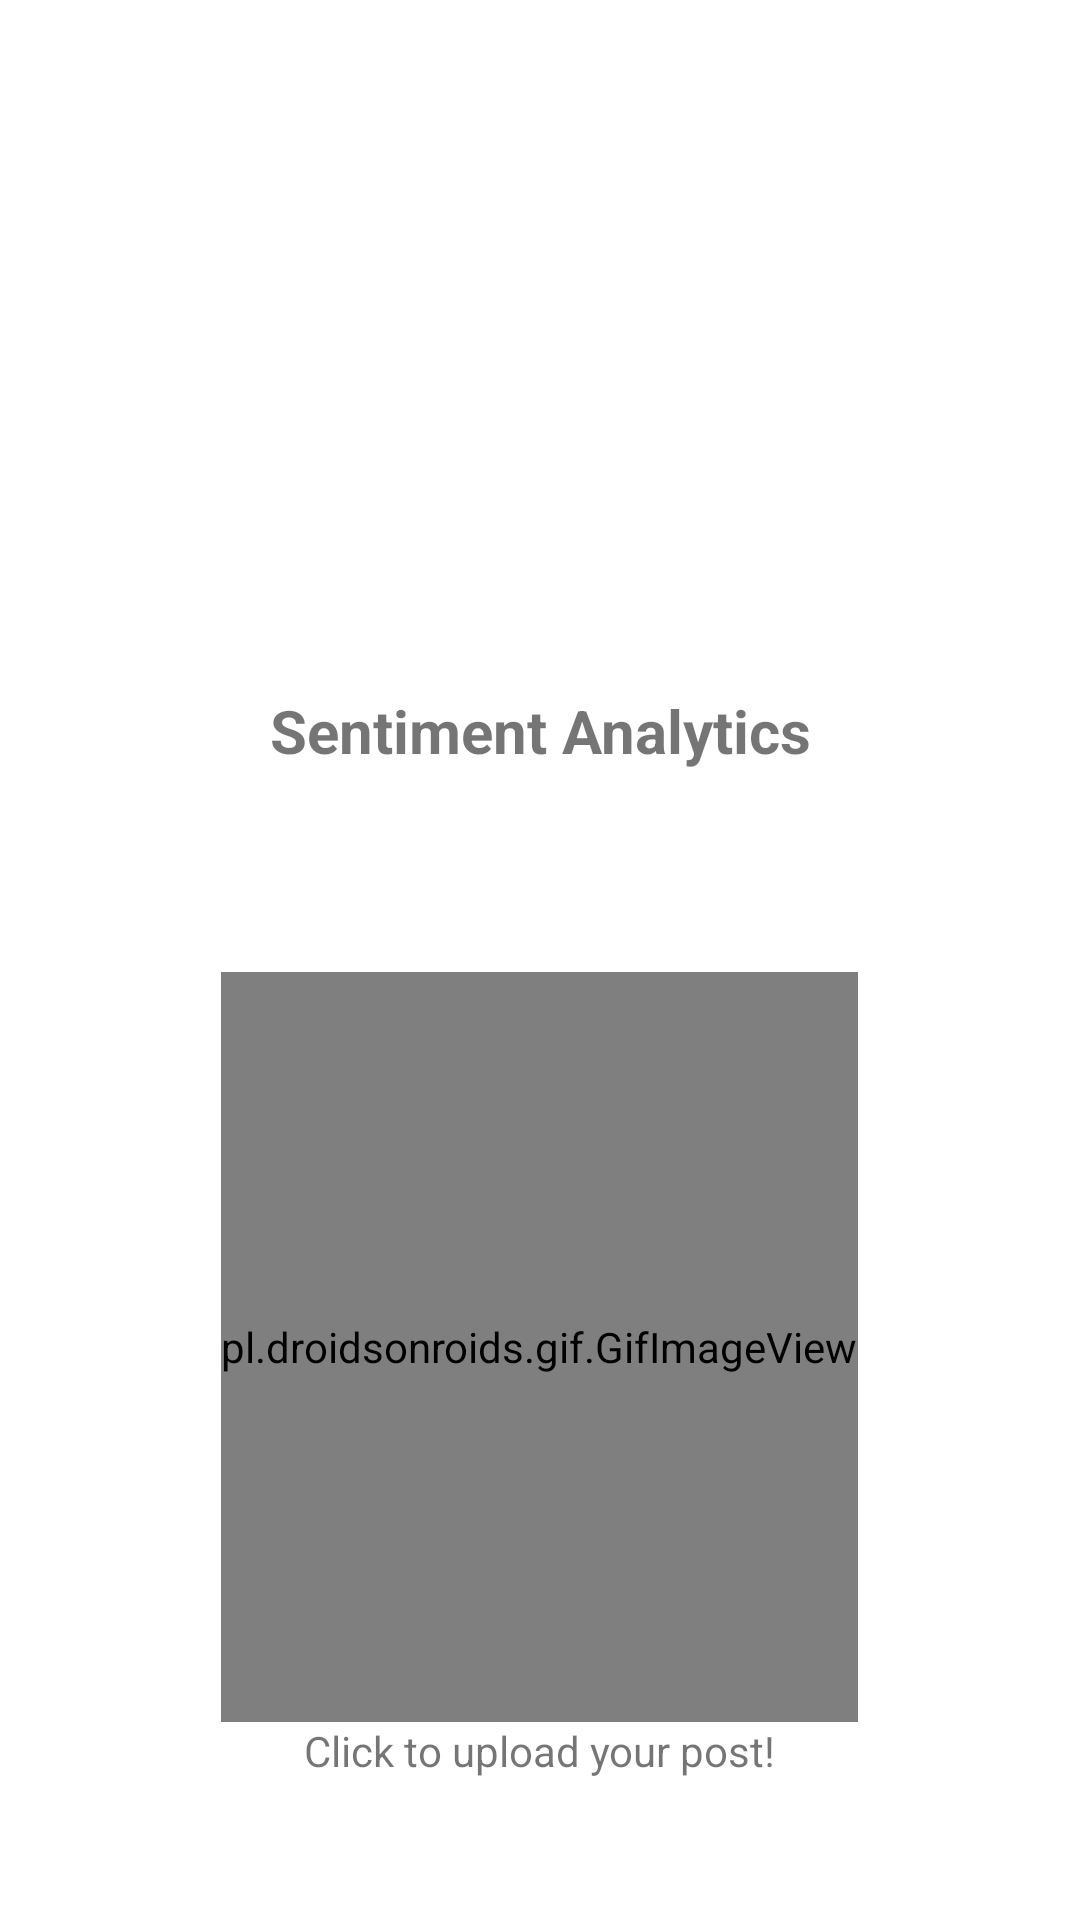

Layout XML and referenced resources for this Android screen:
<!-- AndroidManifest.xml: application theme AppTheme.NoActionBar -->
<!-- res/layout/activity_sentiment.xml -->
<?xml version="1.0" encoding="utf-8"?>
<layout>

    <data>
        <variable
            name="viewModel"
            type="com.example.relief.ui.viewmodel.SentimentViewModel" />
    </data>

    <RelativeLayout xmlns:android="http://schemas.android.com/apk/res/android"
        android:id="@+id/fl_sentiment"
        android:layout_width="match_parent"
        android:layout_height="match_parent"
        android:background="@color/white">

        <LinearLayout
            android:id="@+id/ll_question_container"
            android:layout_width="match_parent"
            android:layout_height="match_parent"
            android:gravity="center_horizontal"
            android:orientation="vertical"
            android:paddingTop="@dimen/dp_70">

            <ImageView
                android:layout_width="match_parent"
                android:layout_height="@dimen/dp_140"
                android:background="@drawable/bg_sentiment"
                android:scaleType="fitCenter" />

            <TextView
                android:layout_width="match_parent"
                android:layout_height="wrap_content"
                android:layout_marginTop="@dimen/dp_20"
                android:gravity="center"
                android:text="@string/sentiment_analytics"
                android:textSize="@dimen/sp_20"
                android:textStyle="bold" />

            <RelativeLayout
                android:layout_width="match_parent"
                android:layout_height="match_parent"
                android:layout_marginTop="@dimen/dp_20">

                <LinearLayout
                    android:id="@+id/ll_analysis_upload"
                    android:layout_width="wrap_content"
                    android:layout_height="wrap_content"
                    android:layout_centerInParent="true"
                    android:orientation="vertical">

                    <pl.droidsonroids.gif.GifImageView
                        android:id="@+id/giv_analysis"
                        android:layout_width="match_parent"
                        android:layout_height="@dimen/dp_250"
                        android:src="@drawable/analysis" />

                    <TextView
                        android:layout_width="match_parent"
                        android:layout_height="wrap_content"
                        android:gravity="center"
                        android:text="@string/click_to_upload_your_post" />

                </LinearLayout>

                <ScrollView
                    android:id="@+id/sv_analysis_result"
                    android:layout_width="match_parent"
                    android:layout_height="match_parent"
                    android:visibility="gone">

                    <LinearLayout
                        android:layout_width="match_parent"
                        android:layout_height="wrap_content"
                        android:orientation="vertical">

                        <ImageView
                            android:id="@+id/iv_post"
                            android:layout_width="match_parent"
                            android:layout_height="@dimen/dp_300"
                            android:scaleType="fitCenter" />

                        <TextView
                            android:layout_width="match_parent"
                            android:layout_height="wrap_content"
                            android:layout_marginStart="@dimen/dp_24"
                            android:layout_marginTop="@dimen/dp_20"
                            android:text="@string/content"
                            android:textColor="@color/black"
                            android:textSize="@dimen/sp_20" />

                        <RelativeLayout
                            android:layout_width="match_parent"
                            android:layout_height="@dimen/dp_150"
                            android:layout_marginStart="@dimen/dp_24"
                            android:layout_marginTop="@dimen/dp_10"
                            android:layout_marginEnd="@dimen/dp_24"
                            android:layout_marginBottom="@dimen/dp_30"
                            android:background="@drawable/bg_rectangle_round">

                            <TextView
                                android:id="@+id/tv_content"
                                android:layout_width="match_parent"
                                android:layout_height="match_parent"
                                android:layout_marginStart="@dimen/dp_10"
                                android:layout_marginTop="@dimen/dp_10"
                                android:layout_marginEnd="@dimen/dp_10"
                                android:layout_marginBottom="@dimen/dp_10"
                                android:background="@null"
                                android:gravity="start|top"
                                android:textColor="@color/black"
                                android:textSize="@dimen/sp_18" />

                        </RelativeLayout>

                        <TextView
                            android:layout_width="match_parent"
                            android:layout_height="wrap_content"
                            android:layout_marginStart="@dimen/dp_24"
                            android:text="@string/suggestion"
                            android:textColor="@color/black"
                            android:textSize="@dimen/sp_20" />

                        <LinearLayout
                            android:layout_width="match_parent"
                            android:layout_height="wrap_content"
                            android:layout_marginStart="@dimen/dp_48"
                            android:layout_marginTop="@dimen/dp_10"
                            android:layout_marginEnd="@dimen/dp_48"
                            android:orientation="horizontal">

                            <TextView
                                android:layout_width="0dp"
                                android:layout_height="wrap_content"
                                android:layout_weight="1"
                                android:text="@string/sentiment"
                                android:textColor="@color/black"
                                android:textSize="@dimen/sp_16" />

                            <TextView
                                android:id="@+id/tv_sentiment"
                                android:layout_width="0dp"
                                android:layout_height="wrap_content"
                                android:layout_weight="1"
                                android:textColor="@color/black"
                                android:textSize="@dimen/sp_16"
                                android:textStyle="bold" />

                        </LinearLayout>

                        <LinearLayout
                            android:layout_width="match_parent"
                            android:layout_height="wrap_content"
                            android:layout_marginStart="@dimen/dp_48"
                            android:layout_marginEnd="@dimen/dp_48"
                            android:orientation="horizontal">

                            <TextView
                                android:layout_width="0dp"
                                android:layout_height="wrap_content"
                                android:layout_weight="1"
                                android:text="@string/target"
                                android:textColor="@color/black"
                                android:textSize="@dimen/sp_16" />

                            <TextView
                                android:id="@+id/tv_target"
                                android:layout_width="0dp"
                                android:layout_height="wrap_content"
                                android:layout_weight="1"
                                android:textColor="@color/black"
                                android:textSize="@dimen/sp_16"
                                android:textStyle="bold" />

                        </LinearLayout>

                        <LinearLayout
                            android:layout_width="match_parent"
                            android:layout_height="wrap_content"
                            android:layout_marginStart="@dimen/dp_48"
                            android:layout_marginEnd="@dimen/dp_48"
                            android:layout_marginBottom="@dimen/dp_10"
                            android:orientation="horizontal">

                            <TextView
                                android:layout_width="0dp"
                                android:layout_height="wrap_content"
                                android:layout_weight="1"
                                android:text="@string/keyword"
                                android:textColor="@color/black"
                                android:textSize="@dimen/sp_16" />

                            <TextView
                                android:id="@+id/tv_keyword"
                                android:layout_width="0dp"
                                android:layout_height="wrap_content"
                                android:layout_weight="1"
                                android:textColor="@color/black"
                                android:textSize="@dimen/sp_16"
                                android:textStyle="bold" />

                        </LinearLayout>

                        <RelativeLayout
                            android:layout_width="match_parent"
                            android:layout_height="@dimen/dp_150"
                            android:layout_marginStart="@dimen/dp_24"
                            android:layout_marginTop="@dimen/dp_10"
                            android:layout_marginEnd="@dimen/dp_24"
                            android:layout_marginBottom="@dimen/dp_30"
                            android:background="@drawable/bg_rectangle_round">

                            <TextView
                                android:id="@+id/tv_suggestion"
                                android:layout_width="match_parent"
                                android:layout_height="match_parent"
                                android:layout_marginStart="@dimen/dp_10"
                                android:layout_marginTop="@dimen/dp_10"
                                android:layout_marginEnd="@dimen/dp_10"
                                android:layout_marginBottom="@dimen/dp_10"
                                android:background="@null"
                                android:gravity="start|top"
                                android:textColor="@color/black"
                                android:textSize="@dimen/sp_18" />

                        </RelativeLayout>

                    </LinearLayout>

                </ScrollView>


            </RelativeLayout>

        </LinearLayout>

        <ImageView
            android:id="@+id/iv_back"
            android:layout_width="wrap_content"
            android:layout_height="wrap_content"
            android:layout_marginStart="@dimen/dp_20"
            android:layout_marginTop="@dimen/dp_32"
            android:src="@drawable/ic_left"/>

    </RelativeLayout>

</layout>
<!-- resources referenced by this layout -->
<resources>
  <color name="black">#FF000000</color>
  <color name="white">#FFFFFFFF</color>
  <dimen name="dp_10">10dp</dimen>
  <dimen name="dp_140">140dp</dimen>
  <dimen name="dp_150">150dp</dimen>
  <dimen name="dp_20">20dp</dimen>
  <dimen name="dp_24">24dp</dimen>
  <dimen name="dp_250">250dp</dimen>
  <dimen name="dp_30">30dp</dimen>
  <dimen name="dp_300">300dp</dimen>
  <dimen name="dp_32">32dp</dimen>
  <dimen name="dp_48">48dp</dimen>
  <dimen name="dp_70">70dp</dimen>
  <dimen name="sp_16">16sp</dimen>
  <dimen name="sp_18">18sp</dimen>
  <dimen name="sp_20">20sp</dimen>
  <string name="click_to_upload_your_post">Click to upload your post!</string>
  <string name="content">Content</string>
  <string name="keyword">Keyword</string>
  <string name="sentiment">Sentiment</string>
  <string name="sentiment_analytics">Sentiment Analytics</string>
  <string name="suggestion">Suggestion</string>
  <string name="target">Target</string>
  <style name="AppTheme.NoActionBar">
          <item name="windowActionBar">false</item>
          <item name="windowNoTitle">true</item>
      </style>
</resources>
